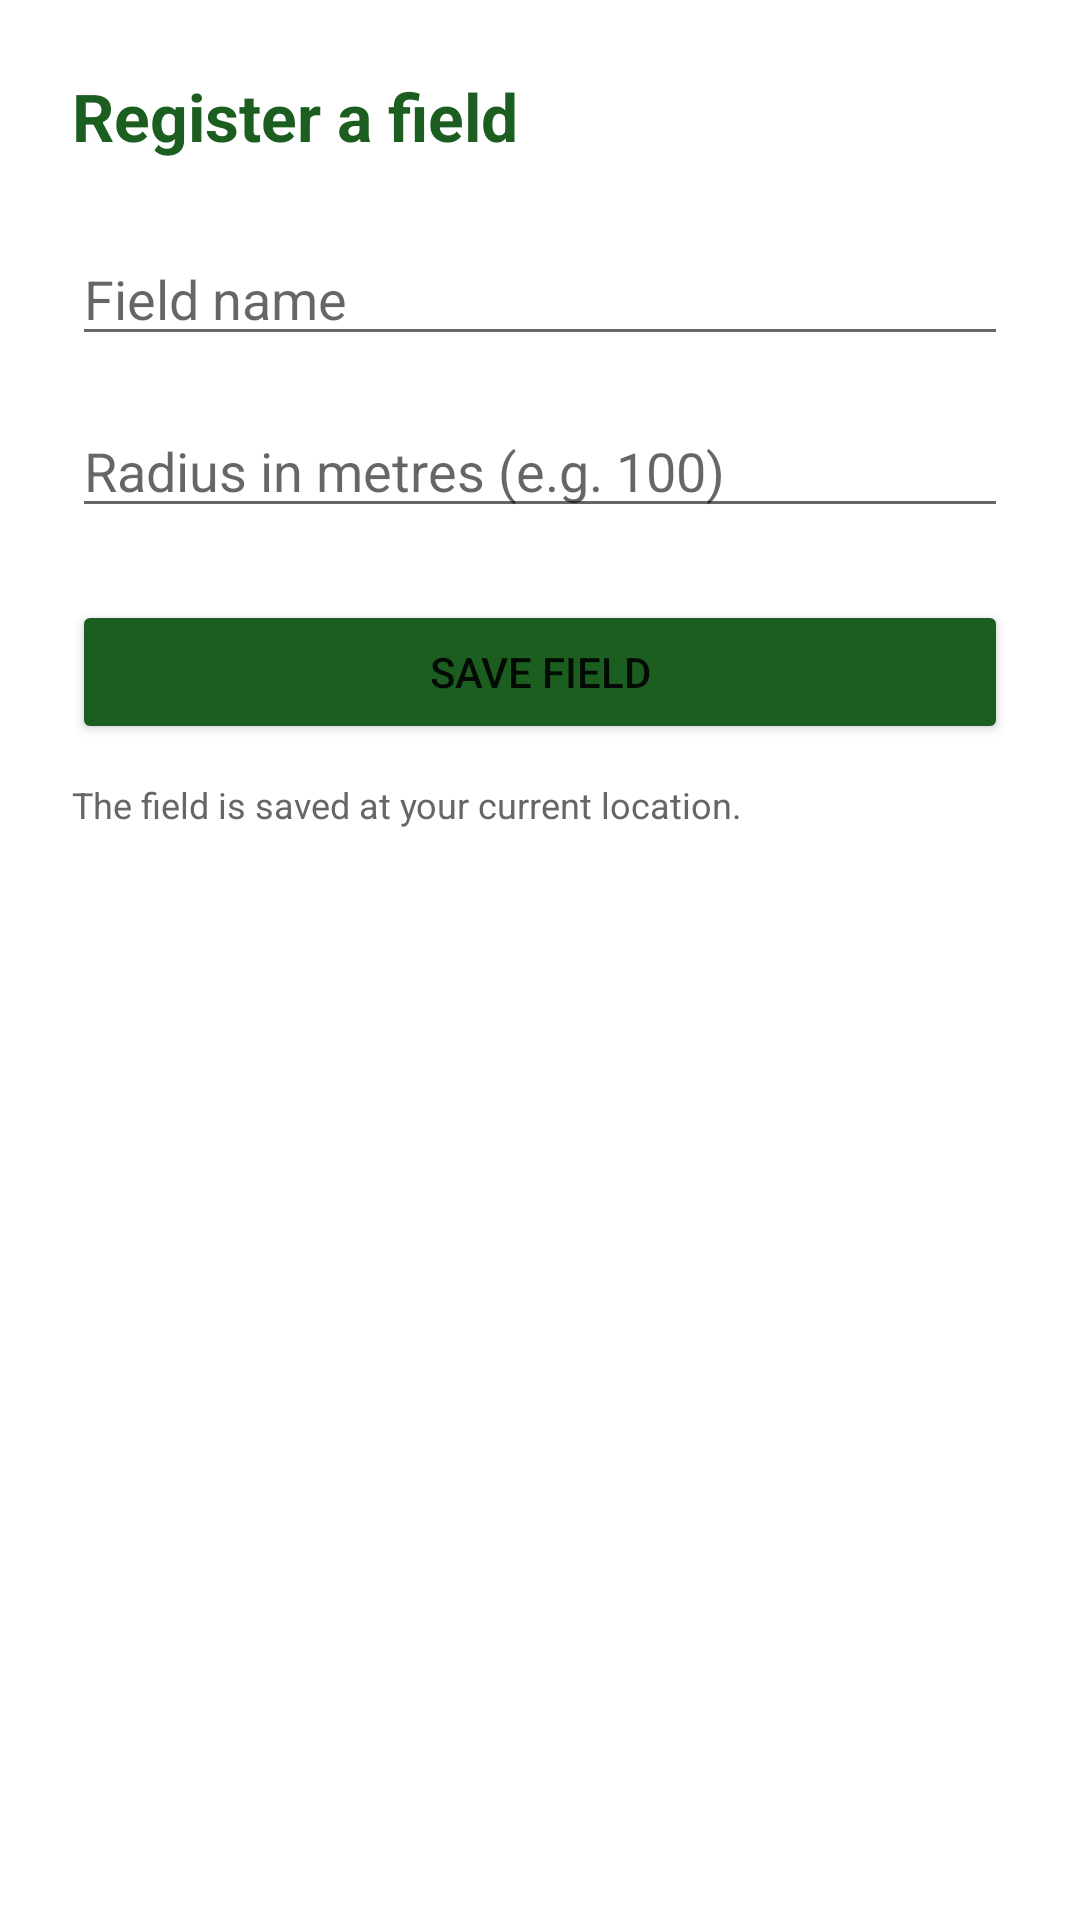

Reconstruct the res/layout file that produces this screen, plus the resources it refers to.
<!-- AndroidManifest.xml: application theme Theme.FarmRoute -->
<!-- res/layout/activity_field_registration.xml -->
<?xml version="1.0" encoding="utf-8"?>
<LinearLayout xmlns:android="http://schemas.android.com/apk/res/android"
    android:layout_width="match_parent"
    android:layout_height="match_parent"
    android:orientation="vertical"
    android:padding="24dp">

    <TextView
        android:layout_width="wrap_content"
        android:layout_height="wrap_content"
        android:text="@string/register_field"
        android:textSize="22sp"
        android:textStyle="bold"
        android:textColor="@color/green_primary"
        android:layout_marginBottom="24dp" />

    <EditText
        android:id="@+id/input_name"
        android:layout_width="match_parent"
        android:layout_height="wrap_content"
        android:hint="@string/field_name"
        android:inputType="text"
        android:layout_marginBottom="16dp" />

    <EditText
        android:id="@+id/input_radius"
        android:layout_width="match_parent"
        android:layout_height="wrap_content"
        android:hint="@string/radius_hint"
        android:inputType="number"
        android:layout_marginBottom="24dp" />

    <Button
        android:id="@+id/btn_save_field"
        android:layout_width="match_parent"
        android:layout_height="wrap_content"
        android:text="@string/save_field"
        android:backgroundTint="@color/green_primary" />

    <TextView
        android:layout_width="wrap_content"
        android:layout_height="wrap_content"
        android:text="@string/field_saved_note"
        android:textSize="12sp"
        android:textColor="@color/grey"
        android:layout_marginTop="12dp" />
</LinearLayout>
<!-- resources referenced by this layout -->
<resources>
  <color name="green_primary">#1B5E20</color>
  <color name="grey">#666666</color>
  <string name="field_name">Field name</string>
  <string name="field_saved_note">The field is saved at your current location.</string>
  <string name="radius_hint">Radius in metres (e.g. 100)</string>
  <string name="register_field">Register a field</string>
  <string name="save_field">Save field</string>
  <style name="Theme.FarmRoute" parent="Theme.MaterialComponents.DayNight.NoActionBar">
          <item name="colorPrimary">@color/green_primary</item>
          <item name="colorPrimaryVariant">@color/green_dark</item>
          <item name="colorOnPrimary">@color/white</item>
          <item name="colorSecondary">@color/earth</item>
          <item name="android:statusBarColor" tools:targetApi="l">@color/green_dark</item>
      </style>
  <color name="green_dark">#003300</color>
  <color name="white">#FFFFFF</color>
  <color name="earth">#8D6E63</color>
</resources>
